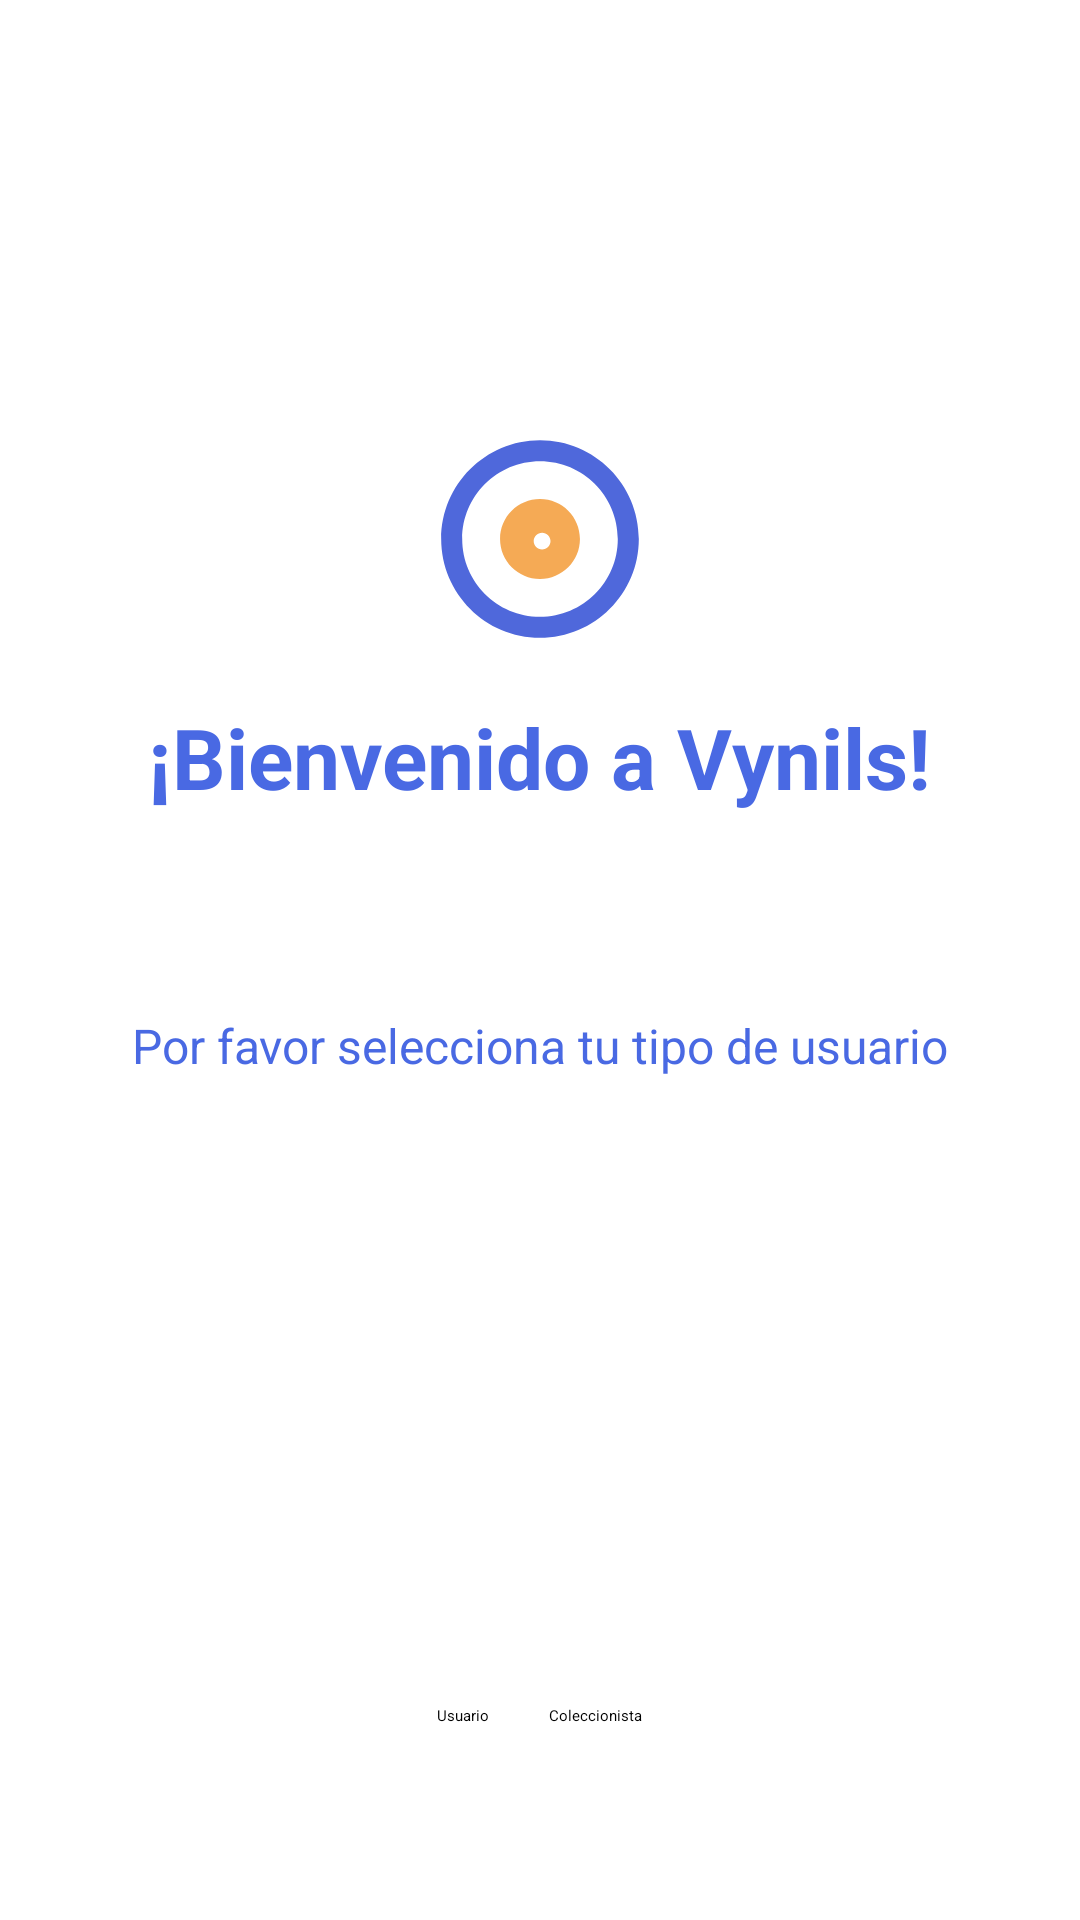

Android layout source for this screen:
<!-- AndroidManifest.xml: application theme Theme.Vynils -->
<!-- res/layout/activity_user.xml -->
<?xml version="1.0" encoding="utf-8"?>
<androidx.constraintlayout.widget.ConstraintLayout xmlns:android="http://schemas.android.com/apk/res/android"
    xmlns:app="http://schemas.android.com/apk/res-auto"
    xmlns:tools="http://schemas.android.com/tools"
    android:layout_width="match_parent"
    android:layout_height="match_parent"
    tools:context=".ui.user.UserActivity">

    <LinearLayout
        android:id="@+id/linearLayout"
        android:layout_width="match_parent"
        android:layout_height="wrap_content"
        android:gravity="center"
        android:orientation="vertical"
        android:padding="24dp"
        app:layout_constraintBottom_toBottomOf="parent"
        app:layout_constraintEnd_toEndOf="parent"
        app:layout_constraintStart_toStartOf="parent"
        app:layout_constraintTop_toTopOf="parent"
        app:layout_constraintVertical_bias="0.30">

        <ImageView
            android:layout_width="wrap_content"
            android:layout_height="wrap_content"
            android:background="@drawable/ic_launcher_foreground"
            android:contentDescription="@string/logo"
            app:layout_constraintBottom_toBottomOf="parent"
            app:layout_constraintEnd_toEndOf="parent"
            app:layout_constraintStart_toStartOf="parent"
            app:layout_constraintTop_toTopOf="parent"
            app:layout_constraintVertical_bias="0.94" />

        <TextView
            android:layout_width="wrap_content"
            android:layout_height="wrap_content"
            android:layout_marginBottom="16dp"
            android:text="@string/welcome_title"
            android:textColor="?attr/colorPrimary"
            android:textSize="28sp"
            android:textStyle="bold" />

        <TextView
            android:layout_width="wrap_content"
            android:layout_height="wrap_content"
            android:layout_marginBottom="10dp"
            android:text="@string/welcome_description"
            android:textAlignment="center"
            android:textColor="?android:attr/textColorSecondary"
            android:textSize="16sp" />

        <TextView
            android:layout_width="wrap_content"
            android:layout_height="wrap_content"
            android:layout_marginBottom="19dp"
            android:text="@string/selecciona_tu_tipo_de_usuario"
            android:textColor="?attr/colorPrimary"
            android:textSize="16sp" />
    </LinearLayout>

    <LinearLayout
        android:layout_width="match_parent"
        android:layout_height="wrap_content"
        android:gravity="center"
        android:orientation="horizontal"
        app:layout_constraintBottom_toBottomOf="parent"
        app:layout_constraintTop_toBottomOf="@+id/linearLayout"
        app:layout_constraintVertical_bias="0.72">

        <Button
            android:id="@+id/btnUsuario"
            style="?attr/materialButtonOutlinedStyle"
            android:layout_width="wrap_content"
            android:layout_height="wrap_content"
            android:text="@string/usuario"
            android:textAllCaps="false" />


        <Space
            android:layout_width="20dp"
            android:layout_height="0dp" />

        <Button
            android:id="@+id/btnColeccionista"
            android:layout_width="wrap_content"
            android:layout_height="wrap_content"
            android:text="@string/coleccionista"
            android:textAllCaps="false" />
    </LinearLayout>

</androidx.constraintlayout.widget.ConstraintLayout>
<!-- resources referenced by this layout -->
<resources>
  <!-- drawable ic_launcher_foreground (drawable) -->
  <vector xmlns:android="http://schemas.android.com/apk/res/android"
      android:width="108dp"
      android:height="108dp"
      android:viewportWidth="47"
      android:viewportHeight="47">
    <group android:scaleX="0.61"
        android:scaleY="0.61"
        android:translateX="9.165"
        android:translateY="9.165">
      <path
          android:pathData="M23.5,0C36.479,0 47,10.521 47,23.5C47,36.479 36.479,47 23.5,47C10.521,47 0,36.479 0,23.5C0,10.521 10.521,0 23.5,0ZM23.5,5C13.283,5 5,13.283 5,23.5C5,33.717 13.283,42 23.5,42C33.717,42 42,33.717 42,23.5C42,13.283 33.717,5 23.5,5Z"
          android:fillColor="#4F68DB"/>
      <path
          android:pathData="M23.5,14C28.747,14 33,18.253 33,23.5C33,28.747 28.747,33 23.5,33C18.253,33 14,28.747 14,23.5C14,18.253 18.253,14 23.5,14ZM24,22C22.895,22 22,22.895 22,24C22,25.105 22.895,26 24,26C25.105,26 26,25.105 26,24C26,22.895 25.105,22 24,22Z"
          android:fillColor="#F5AA55"/>
    </group>
  </vector>
  <string name="coleccionista">Coleccionista</string>
  <string name="logo">logo</string>
  <string name="selecciona_tu_tipo_de_usuario">Por favor selecciona tu tipo de usuario</string>
  <string name="usuario">Usuario</string>
  <string name="welcome_description">descubre, colecciona tu pasión por la música.</string>
  <string name="welcome_title">¡Bienvenido a Vynils!</string>
  <color name="primary">#4969E3</color>
  <color name="onPrimary">#FFFFFF</color>
  <color name="primaryContainer">#B4BEE6</color>
  <color name="onPrimaryContainer">#101733</color>
  <color name="secondary">#4969E3</color>
  <color name="onSecondary">#FFFFFF</color>
  <color name="secondaryContainer">#DCD8E6</color>
  <color name="onSecondaryContainer">#4969E3</color>
  <color name="tertiary">#7D5260</color>
  <color name="onTertiary">#FFFFFF</color>
  <color name="tertiaryContainer">#E6CDD5</color>
  <color name="onTertiaryContainer">#332227</color>
  <color name="error">#B3261E</color>
  <color name="onError">#FFFFFF</color>
  <color name="errorContainer">#E6ACA9</color>
  <color name="onErrorContainer">#330B09</color>
  <color name="background">#fcfcfc</color>
  <color name="onBackground">#313233</color>
  <color name="surface">#fcfcfc</color>
  <color name="onSurface">#313233</color>
  <color name="surfaceVariant">#dcdee6</color>
  <color name="onSurfaceVariant">#585b66</color>
  <color name="outline">#848899</color>
  <style name="ThemeOverlay.Vynils.ActionBar" parent="ThemeOverlay.AppCompat.ActionBar">
          <item name="colorControlNormal">@color/primary</item>
      </style>
</resources>
